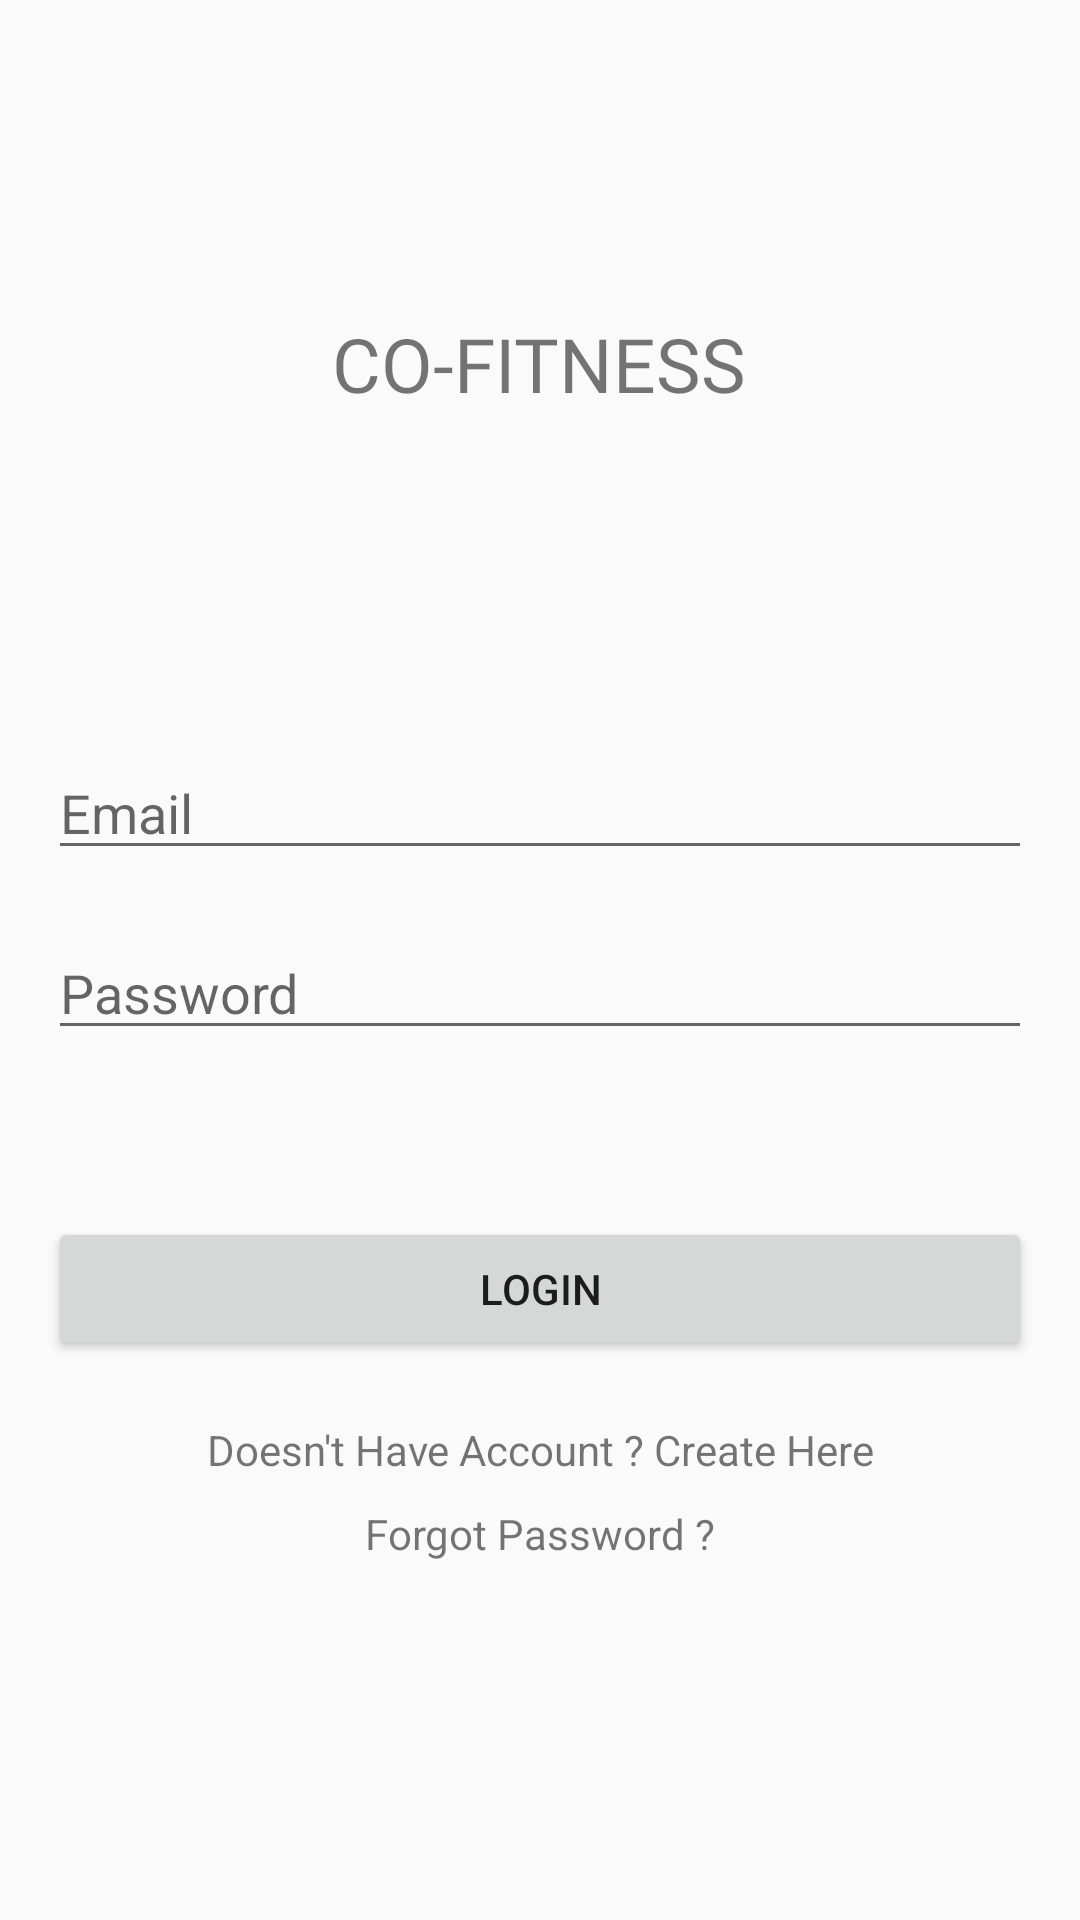

This screen was rendered from an Android layout file. Write that file and the resources it references.
<!-- AndroidManifest.xml: application theme AppTheme -->
<!-- res/layout/activity_login.xml -->
<?xml version="1.0" encoding="utf-8"?>
<androidx.constraintlayout.widget.ConstraintLayout xmlns:android="http://schemas.android.com/apk/res/android"
    xmlns:app="http://schemas.android.com/apk/res-auto"
    xmlns:tools="http://schemas.android.com/tools"
    android:layout_width="match_parent"
    android:layout_height="match_parent"
    tools:context=".Login">

    <TextView
        android:id="@+id/header"
        android:layout_width="wrap_content"
        android:layout_height="wrap_content"
        android:fontFamily="@font/concert_one"
        android:text="CO-FITNESS"
        android:textSize="25sp"
        app:layout_constraintBottom_toBottomOf="parent"
        app:layout_constraintEnd_toEndOf="parent"
        app:layout_constraintHorizontal_bias="0.498"
        app:layout_constraintStart_toStartOf="parent"
        app:layout_constraintTop_toTopOf="parent"
        app:layout_constraintVertical_bias="0.172" />

    <EditText
        android:id="@+id/email"
        android:layout_width="0dp"
        android:layout_height="wrap_content"
        android:layout_marginStart="16dp"
        android:layout_marginEnd="16dp"
        android:ems="10"
        android:hint="Email"
        android:inputType="textEmailAddress"
        app:layout_constraintBottom_toBottomOf="parent"
        app:layout_constraintEnd_toEndOf="parent"
        app:layout_constraintHorizontal_bias="0.0"
        app:layout_constraintStart_toStartOf="parent"
        app:layout_constraintTop_toBottomOf="@+id/header"
        app:layout_constraintVertical_bias="0.24000001" />

    <EditText
        android:id="@+id/password"
        android:layout_width="0dp"
        android:layout_height="wrap_content"
        android:layout_marginStart="16dp"
        android:layout_marginEnd="16dp"
        android:ems="10"
        android:hint="Password"
        android:inputType="textPassword"
        app:layout_constraintBottom_toBottomOf="parent"
        app:layout_constraintEnd_toEndOf="parent"
        app:layout_constraintStart_toStartOf="parent"
        app:layout_constraintTop_toBottomOf="@+id/email"
        app:layout_constraintVertical_bias="0.060000002" />

    <Button
        android:id="@+id/loginbtn"
        android:layout_width="0dp"
        android:layout_height="wrap_content"
        android:layout_marginStart="16dp"
        android:layout_marginEnd="16dp"
        android:text="Login"
        app:layout_constraintBottom_toBottomOf="parent"
        app:layout_constraintEnd_toEndOf="parent"
        app:layout_constraintStart_toStartOf="parent"
        app:layout_constraintTop_toBottomOf="@+id/password"
        app:layout_constraintVertical_bias="0.23000002" />

    <TextView
        android:id="@+id/has_login"
        android:layout_width="wrap_content"
        android:layout_height="wrap_content"
        android:text="Doesn't Have Account ? Create Here"
        app:layout_constraintBottom_toBottomOf="parent"
        app:layout_constraintEnd_toEndOf="parent"
        app:layout_constraintStart_toStartOf="parent"
        app:layout_constraintTop_toBottomOf="@+id/loginbtn"
        app:layout_constraintVertical_bias="0.120000005" />

    <ProgressBar
        android:id="@+id/progressbar"
        style="?android:attr/progressBarStyle"
        android:layout_width="wrap_content"
        android:layout_height="wrap_content"
        android:visibility="invisible"
        app:layout_constraintBottom_toBottomOf="parent"
        app:layout_constraintEnd_toEndOf="parent"
        app:layout_constraintStart_toStartOf="parent"
        app:layout_constraintTop_toBottomOf="@+id/forgotpasswrod" />

    <TextView
        android:id="@+id/forgotpasswrod"
        android:layout_width="wrap_content"
        android:layout_height="wrap_content"
        android:text="Forgot Password ?"
        app:layout_constraintBottom_toBottomOf="parent"
        app:layout_constraintEnd_toEndOf="parent"
        app:layout_constraintStart_toStartOf="parent"
        app:layout_constraintTop_toBottomOf="@+id/has_login"
        app:layout_constraintVertical_bias="0.06999999" />

</androidx.constraintlayout.widget.ConstraintLayout>
<!-- resources referenced by this layout -->
<resources>
  <style name="AppTheme" parent="Theme.AppCompat.Light.NoActionBar">
          
          <item name="colorPrimary">@color/colorPrimary</item>
          <item name="colorPrimaryDark">@color/colorPrimaryDark</item>
          <item name="colorAccent">@color/colorAccent</item>
          <item name="android:statusBarColor">@color/colorPrimary</item>
      </style>
  <color name="colorPrimary">#1395ba</color>
  <color name="colorPrimaryDark">#0d3c55</color>
  <color name="colorAccent">#f16c20</color>
</resources>
